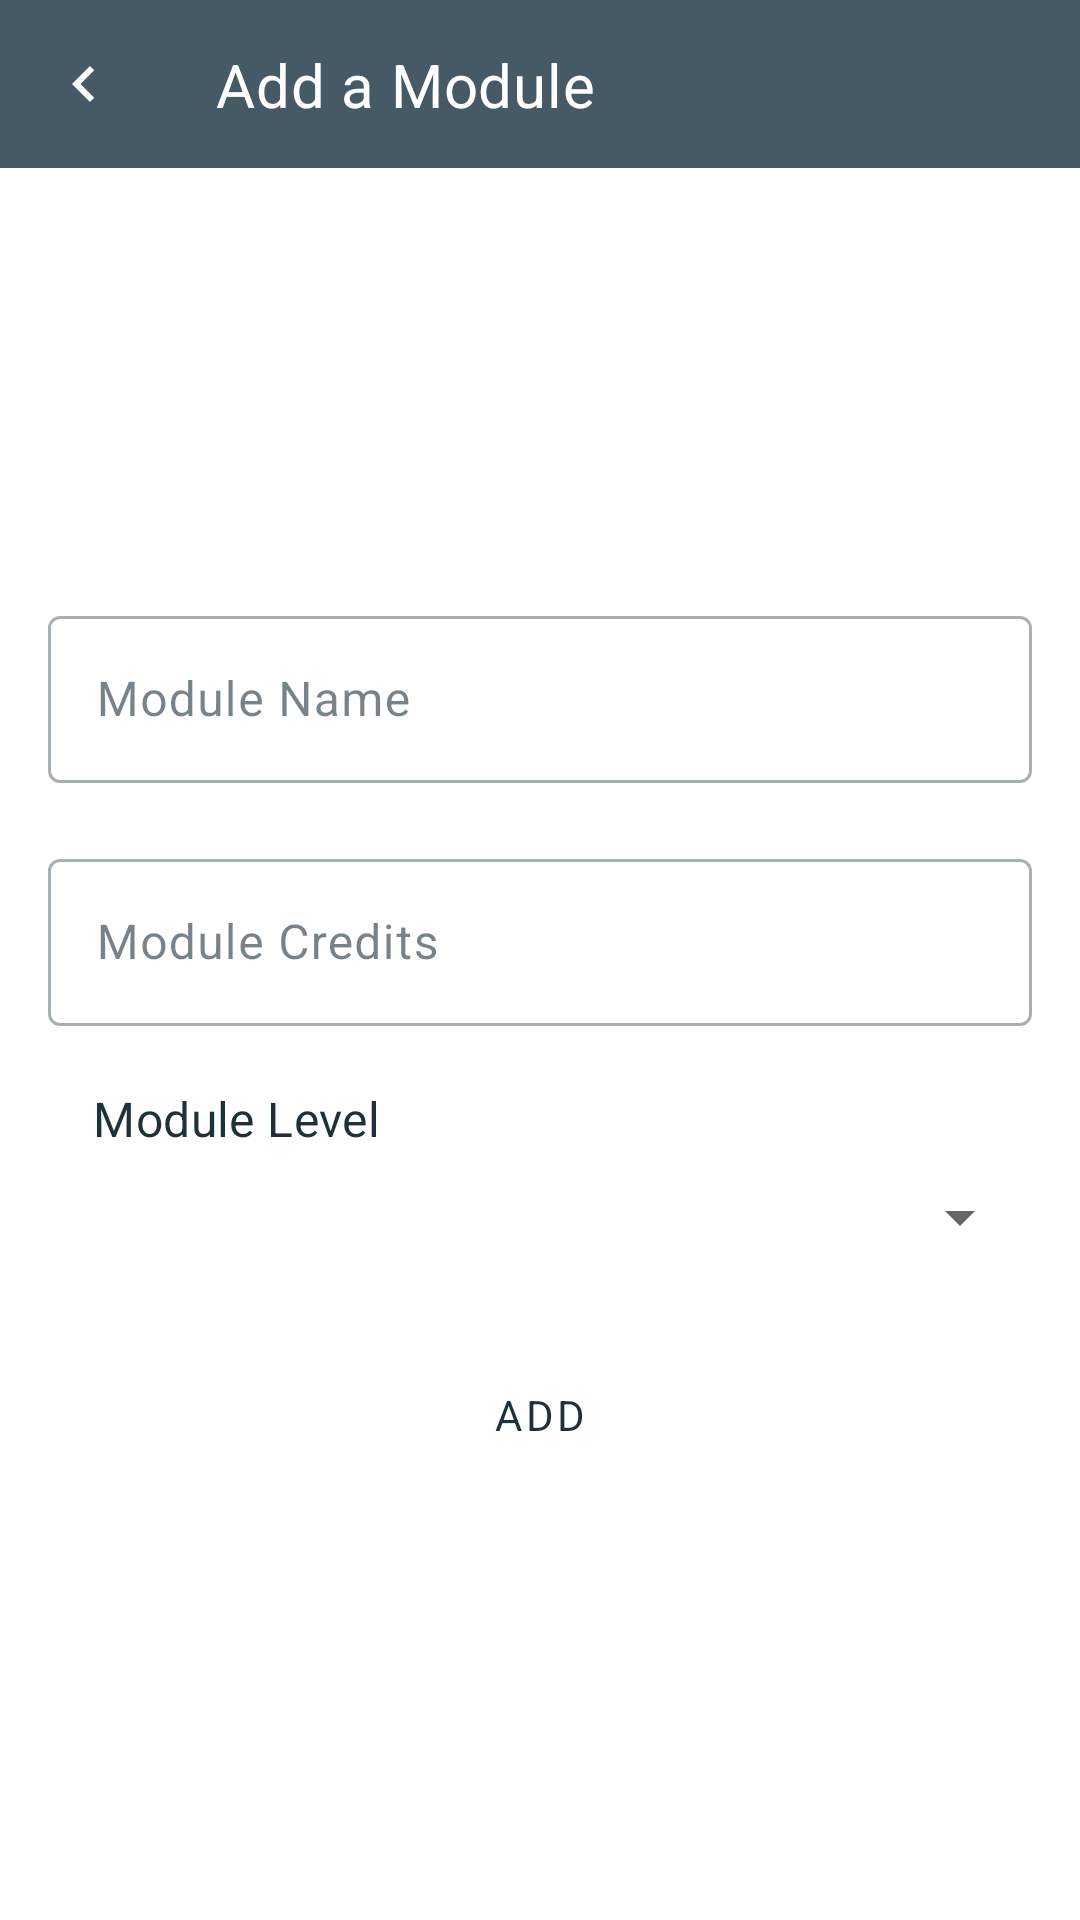

The Android layout XML behind this screen, and the referenced resources:
<!-- AndroidManifest.xml: application theme AppTheme.NoActionBar -->
<!-- res/layout/activity_add_module.xml -->
<?xml version="1.0" encoding="utf-8"?>
<androidx.constraintlayout.widget.ConstraintLayout xmlns:android="http://schemas.android.com/apk/res/android"
    xmlns:app="http://schemas.android.com/apk/res-auto"
    xmlns:tools="http://schemas.android.com/tools"
    android:layout_width="match_parent"
    android:layout_height="match_parent"
    tools:context=".AddModuleActivity"
    >

    <androidx.appcompat.widget.Toolbar
        android:id="@+id/tb_add_module_page"
        android:layout_width="match_parent"
        android:layout_height="?attr/actionBarSize"
        app:layout_constraintEnd_toEndOf="parent"
        app:layout_constraintStart_toStartOf="parent"
        app:layout_constraintTop_toTopOf="parent"
        app:navigationIcon="@drawable/ic_baseline_navigate_before_24"
        android:background="?attr/colorPrimary">
        <androidx.constraintlayout.widget.ConstraintLayout
            android:layout_width="match_parent"
            android:layout_height="match_parent">
            <TextView
                android:layout_width="wrap_content"
                android:layout_height="wrap_content"
                android:text="@string/add_module_page_title"
                android:textAppearance="@style/TextAppearance.MyTheme.Headline6"
                android:textColor="?attr/colorOnPrimary"
                app:layout_constraintBottom_toBottomOf="parent"
                app:layout_constraintStart_toStartOf="parent"
                app:layout_constraintTop_toTopOf="parent"
                />
        </androidx.constraintlayout.widget.ConstraintLayout>
    </androidx.appcompat.widget.Toolbar>

    <LinearLayout
        android:gravity="center"
        android:layout_width="match_parent"
        android:layout_height="match_parent"
        app:layout_constraintEnd_toEndOf="parent"
        app:layout_constraintStart_toStartOf="parent"
        app:layout_constraintTop_toBottomOf="@+id/tb_add_module_page"
        android:orientation="vertical"
        android:layout_marginTop="?attr/actionBarSize"
        android:layout_marginStart="@dimen/activity_horizontal_margin"
        android:layout_marginEnd="@dimen/activity_horizontal_margin">

        <com.google.android.material.textfield.TextInputLayout
            android:id="@+id/til_module_name"
            style="@style/Widget.MaterialComponents.TextInputLayout.OutlinedBox"
            android:layout_width="match_parent"
            android:layout_height="wrap_content"
            android:layout_marginTop="@dimen/et_margin_top"
            android:layout_marginBottom="@dimen/et_margin_bottom">
            <EditText
                android:id="@+id/et_module_name"
                android:layout_width="match_parent"
                android:layout_height="wrap_content"
                android:hint="@string/module_name_edit_text_hint"
                android:inputType="text"
                android:textAppearance="@style/TextAppearance.MyTheme.Body1"/>
        </com.google.android.material.textfield.TextInputLayout>

        <com.google.android.material.textfield.TextInputLayout
            android:id="@+id/til_credits"
            style="@style/Widget.MaterialComponents.TextInputLayout.OutlinedBox"
            android:layout_width="match_parent"
            android:layout_height="wrap_content"
            android:layout_marginTop="@dimen/et_margin_top"
            android:layout_marginBottom="@dimen/et_margin_bottom">
            <EditText
                android:id="@+id/et_credits"
                android:layout_width="match_parent"
                android:layout_height="wrap_content"
                android:hint="@string/module_credits_edit_text_hint"
                android:inputType="text"
                android:textAppearance="@style/TextAppearance.MyTheme.Body1"/>
        </com.google.android.material.textfield.TextInputLayout>

        <LinearLayout
            android:layout_width="match_parent"
            android:layout_height="wrap_content"
            android:orientation="vertical"
            android:layout_marginTop="@dimen/et_margin_top"
            android:layout_marginBottom="@dimen/et_margin_bottom">
            <TextView
                android:layout_width="match_parent"
                android:layout_height="wrap_content"
                android:layout_marginStart="@dimen/add_module_spinner_tv_margin_start"
                android:text="@string/module_level_prompt"
                android:textAppearance="@style/TextAppearance.MyTheme.Subtitle1"/>
            <Spinner
                android:id="@+id/module_level_spinner"
                android:layout_width="match_parent"
                android:layout_height="wrap_content"
                android:layout_marginTop="@dimen/et_margin_top"
                android:layout_marginBottom="@dimen/et_margin_bottom"

                />
        </LinearLayout>

        <Button
            android:layout_width="match_parent"
            android:layout_height="wrap_content"
            android:text="@string/add_module_button_text"
            style="@style/Button.DuckEgg"/>
    </LinearLayout>

</androidx.constraintlayout.widget.ConstraintLayout>
<!-- resources referenced by this layout -->
<resources>
  <dimen name="activity_horizontal_margin">16dp</dimen>
  <dimen name="add_module_spinner_tv_margin_start">15dp</dimen>
  <dimen name="et_margin_bottom">10dp</dimen>
  <dimen name="et_margin_top">10dp</dimen>
  <string name="add_module_button_text">Add</string>
  <string name="add_module_page_title">Add a Module</string>
  <string name="module_credits_edit_text_hint">Module Credits</string>
  <string name="module_level_prompt">Module Level</string>
  <string name="module_name_edit_text_hint">Module Name</string>
  <style name="Button.DuckEgg" parent="Button">
          <item name="backgroundTint">?attr/colorSecondary</item>
          <item name="android:textColor">?attr/colorOnSecondary</item>
      </style>
  <style name="TextAppearance.MyTheme.Body1" parent="TextAppearance.MaterialComponents.Body1">
          
          <item name="fontFamily">@font/quicksand</item>
          <item name="android:textColor">?attr/colorOnSecondary</item>
      </style>
  <style name="AppTheme.NoActionBar" parent="AppTheme">
          <item name="windowActionBar">false</item>
          <item name="windowNoTitle">true</item>
      </style>
  <color name="brand_cobalt">#455a64</color>
  <color name="brand_cobalt_dark">#1c313a</color>
  <color name="brand_cobalt_light">#718792</color>
  <color name="white">#FFFFFFFF</color>
  <color name="brand_duck_egg">#c8e6c9</color>
  <color name="brand_duck_egg_dark">#97b498</color>
  <color name="red">#b00020</color>
  <color name="brand_duck_egg_light">#fbfffc</color>
  <style name="TextAppearance.MyTheme.Headline1" parent="TextAppearance.MaterialComponents.Headline1">
          
          <item name="fontFamily">@font/quicksand</item>
          <item name="android:textColor">?attr/colorOnSecondary</item>
      </style>
  <style name="TextAppearance.MyTheme.Headline2" parent="TextAppearance.MaterialComponents.Headline2">
          
          <item name="fontFamily">@font/quicksand</item>
          <item name="android:textColor">?attr/colorOnSecondary</item>
      </style>
  <style name="TextAppearance.MyTheme.Headline3" parent="TextAppearance.MaterialComponents.Headline3">
          
          <item name="fontFamily">@font/quicksand</item>
          <item name="android:textColor">?attr/colorOnSecondary</item>
      </style>
  <style name="TextAppearance.MyTheme.Headline4" parent="TextAppearance.MaterialComponents.Headline4">
          
          <item name="fontFamily">@font/quicksand</item>
          <item name="android:textColor">?attr/colorOnSecondary</item>
      </style>
  <style name="TextAppearance.MyTheme.Headline5" parent="TextAppearance.MaterialComponents.Headline5">
          
          <item name="fontFamily">@font/quicksand</item>
          <item name="android:textColor">?attr/colorOnSecondary</item>
      </style>
  <style name="TextAppearance.MyTheme.Subtitle2" parent="TextAppearance.MaterialComponents.Subtitle2">
          
          <item name="fontFamily">@font/quicksand</item>
          <item name="android:textColor">?attr/colorOnSecondary</item>
      </style>
  <style name="TextAppearance.MyTheme.Body2" parent="TextAppearance.MaterialComponents.Body2">
          
          <item name="fontFamily">@font/quicksand</item>
          <item name="android:textColor">?attr/colorOnSecondary</item>
      </style>
  <style name="TextAppearance.MyTheme.Button" parent="TextAppearance.MaterialComponents.Button">
          
          <item name="fontFamily">@font/quicksand</item>
          <item name="android:textColor">?attr/colorOnSecondary</item>
      </style>
  <style name="TextAppearance.MyTheme.Caption" parent="TextAppearance.MaterialComponents.Caption">
          
          <item name="fontFamily">@font/quicksand</item>
          <item name="android:textColor">?attr/colorOnSecondary</item>
      </style>
  <style name="TextAppearance.MyTheme.Overline" parent="TextAppearance.MaterialComponents.Overline">
          
          <item name="fontFamily">@font/quicksand</item>
          <item name="android:textColor">?attr/colorOnSecondary</item>
      </style>
</resources>
